Run: headless pygame with SDL's dummy video driver; simulated clock (each Clock.tick advances the game by its frame time, no real sleeping); random seed 0; keys injected as events and as key.get_pressed() state; mouse plan: one left click at the window centre at the start of phase 2, then a move to the lower-right quarter at the start of phase 3.
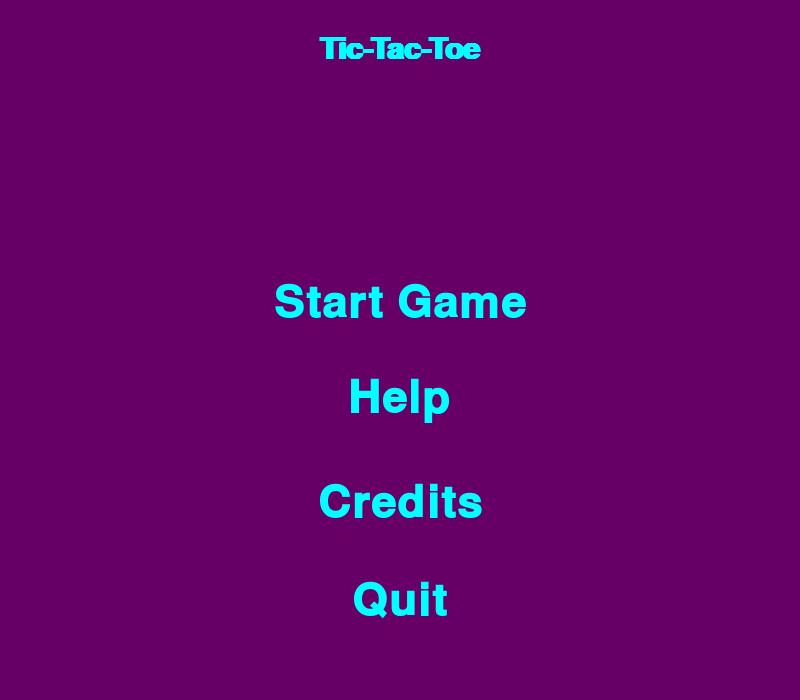
Frame 1 of 4 · flips 1–60 · no input
Frame 2 of 4 · flips 61–180 · clicked the window centre · tapped SPACE, RETURN · held RIGHT (→), D · screen unchanged from frame 1, image omitted
Frame 3 of 4 · flips 181–300 · moved the mouse to the lower-right quarter · held DOWN (↓), S · screen unchanged from frame 2, image omitted
Frame 4 of 4 · flips 301–420 · held LEFT (←), A, UP (↑), W · screen unchanged from frame 3, image omitted

The pygame program that drew these frames:

import pygame
from pygame import mouse
import pygame.freetype
from pygame.sprite import Sprite
from enum import Enum


DARK_PURPLE = (102, 0, 102)
LIGHT_BLUE = (0, 255, 255)
Menu_Screen = pygame.display.set_mode((800, 700))

pygame.display.set_caption("Tic-Tac-Toe Menu")

def Make_a_place_on_screen_for_text(text, Text_size, Text_Color, Bg_rgb):
    """ display's text on screen"""
    font = pygame.freetype.SysFont("Verdana", Text_size, bold=True)
    surface, _ = font.render(text=text, fgcolor=Text_Color, bgcolor=Bg_rgb)
    return surface.convert_alpha()

def display_regular_text(Text,Text_size, Text_X, Text_Y,Text_color, Bg_Color):
    """Non Interactive text"""
    font = pygame.font.SysFont("Verdana",Text_size, bold=True)
    text = font.render(Text, True, Text_color, Bg_Color)
    Text_Box = text.get_rect() # makes box for text
    Text_Box.center = (Text_X, Text_Y) # X and Y location 
    Menu_Screen.blit(text, Text_Box) # displays text on screen



class Recative_Text(Sprite):
    """Makes the text be able to react"""
    def __init__(self, Text_Center, text, Text_size, Bg_rgb, Text_color, Action=None):
        self.mouse_over = False  # Is the mouse over the text?

        # Creates the regular text
        default_Text = Make_a_place_on_screen_for_text(
            text=text, Text_size=Text_size, Text_Color=Text_color, Bg_rgb=Bg_rgb
        )

        # creates the reactive text
        highlighted_Text = Make_a_place_on_screen_for_text(
            text=text, Text_size=Text_size * 1.2, Text_Color=Text_color, Bg_rgb=Bg_rgb
        )

        # both the reactive and Regular text are now one
        self.High_lights_text = [default_Text, highlighted_Text]
        self.Reactive = [
            default_Text.get_rect(center=Text_Center),
            highlighted_Text.get_rect(center=Text_Center),
        ]
        # for text to do some type of command or action
        self.Action = Action

        # calls the init method of the parent sprite class
        super().__init__()

    """ is the mouse over text if yes does reactive if no goes to regular text """
    @property
    def default(self):
        return self.High_lights_text[1] if self.mouse_over else self.High_lights_text[0]

    @property
    def TextReactive(self):
        return self.Reactive[1] if self.mouse_over else self.Reactive[0]

    def update(self, mouse_postition, mouse_over):

        if self.TextReactive.collidepoint(mouse_postition):
            self.mouse_over = True
            if mouse_over:
                return self.Action
        else:
            self.mouse_over = False

        """ Places the text onto menu """
    def Place_Text(self, surface):
        surface.blit(self.default, self.TextReactive)


class Game(Enum):
    QUIT = -1
    Main_Menu = 0
    Start_game_next_screen = 1
    Help_screen = 2
    Credits_screen = -2
    Two_Player_mode = 3
    Ai_mode = -3
    How_to_play_3by3 = 4
    How_to_play_5by5_or_more = -4


# the main loop
def menu_loop():

    pygame.init()

    Game_State = Game.Main_Menu

    Start_menu = True
    while Start_menu == True:
        if Game_State == Game.Main_Menu:
            Game_State = Title_screen(Menu_Screen)
        
        if Game_State == Game.Start_game_next_screen:
            Game_State = start_menu(Menu_Screen)

        if Game_State == Game.Help_screen:
            Game_State = Help_section(Menu_Screen)
        
        if Game_State == Game.How_to_play_3by3:
            Game_State = HowToPlay3X3Board(Menu_Screen)
        
        if Game_State == Game.Credits_screen:
            Game_State = credits_section(Menu_Screen)

        if Game_State == Game.Two_Player_mode:
            Game_State = Two_Player_Mode(Menu_Screen)

        if Game_State == Game.Ai_mode:
            Game_State = Ai_Mode(Menu_Screen)
        

        if Game_State == Game.QUIT:
            pygame.quit()
            return


"""Text for menu screen"""
def Title_screen(MenuScreen):

    Start_Game_Text = Recative_Text(
    Text_Center = (400, 300),
    Text_size = 45,
    Bg_rgb = DARK_PURPLE,
    Text_color = LIGHT_BLUE,
    text ="Start Game",
    Action = Game.Start_game_next_screen, 
    )
    Help_Text = Recative_Text(
        Text_Center = (400, 400),
        Text_size = 45,
        Bg_rgb = DARK_PURPLE,
        Text_color = LIGHT_BLUE,
        text = "Help",
        Action = Game.Help_screen
    )
    credits_Text = Recative_Text(
        Text_Center = (400, 500),
        Text_size = 45,
        Bg_rgb = DARK_PURPLE,
        Text_color = LIGHT_BLUE,
        text = "Credits",
        Action = Game.Credits_screen
    )
    quit_Text = Recative_Text(
        Text_Center = (400, 600),
        Text_size = 45,
        Bg_rgb = DARK_PURPLE,
        Text_color = LIGHT_BLUE,
        text = "Quit",
        Action = Game.QUIT,
    )

    texts_for_menu = [Start_Game_Text, Help_Text, credits_Text ,quit_Text]
    Menu = True
    while Menu == True:
        mouse_over_text = False
        for window in pygame.event.get():
            if window.type == pygame.MOUSEBUTTONUP and window.button == 1:
                mouse_over_text = True
        MenuScreen.fill(DARK_PURPLE)
        display_regular_text("Tic-Tac-Toe", 45, 400, 50, LIGHT_BLUE,DARK_PURPLE)
    

        for texts in texts_for_menu:
            Menu_Action = texts.update(pygame.mouse.get_pos(), mouse_over_text)
            if Menu_Action is not None:
                return Menu_Action
            texts.Place_Text(MenuScreen)

        pygame.display.flip()

"""When you hit start game goes to next screen"""
def start_menu(Menu_Screen):
    menu_return = True
    return_back_to_screen = Recative_Text(
        Text_Center = (190, 670),
        Text_size = 25, 
        Bg_rgb = DARK_PURPLE,
        Text_color = LIGHT_BLUE,
        text = "Return to main menu",
        Action = Game.Main_Menu,
    )
    Two_player_text = Recative_Text(
        Text_Center = (400, 300),
        Text_size = 50,
        Bg_rgb = DARK_PURPLE, 
        Text_color = LIGHT_BLUE, 
        text = "Two Player",
        Action = Game.Two_Player_mode
    )

    Vs_Ai_text = Recative_Text(
        Text_Center = (400, 500),
        Text_size = 50,
        Bg_rgb = DARK_PURPLE,
        Text_color = LIGHT_BLUE,
        text = "Ai",
        Action = Game.Ai_mode
    )

    texts = [Two_player_text, Vs_Ai_text, return_back_to_screen]
    while menu_return == True:
        mouse_over_text = False
        for window in pygame.event.get():
            if window.type == pygame.MOUSEBUTTONUP and window.button == 1:
                mouse_over_text = True
        Menu_Screen.fill(DARK_PURPLE)
        display_regular_text("How do you want to play?", 40, 400, 50, LIGHT_BLUE, DARK_PURPLE)
        
        for every_text in texts:
            second_screen = every_text.update(pygame.mouse.get_pos(), mouse_over_text)
            if second_screen is not None:
                return second_screen
            every_text.Place_Text(Menu_Screen)
            
        pygame.display.flip()
    



def Help_section(Menu_Screen):
    How_to_play_3By3 = Recative_Text(
        Text_Center = (400, 300),
        Text_size = 50,
        Bg_rgb = DARK_PURPLE,
        Text_color = LIGHT_BLUE,
        text = "3 By 3 Board",
        Action = Game.How_to_play_3by3
    )
    How_to_play_5By5_or_More = Recative_Text(
    Text_Center = (400, 500),
    Text_size = 45,
    Bg_rgb = DARK_PURPLE,
    Text_color = LIGHT_BLUE,
    text = "5 By 5 Board or Higher",
    Action = None
    )
    return_back_to_screen = Recative_Text(
    Text_Center = (190, 670),
    Text_size = 25, 
    Bg_rgb = DARK_PURPLE,
    Text_color = LIGHT_BLUE,
    text = "Return to main menu",
    Action = Game.Main_Menu,
    )

    Text_for_help_section = [How_to_play_3By3,  How_to_play_5By5_or_More, return_back_to_screen]
    Help_section_display = True
    while Help_section_display == True:
        mouse_over_text = False
        for window in pygame.event.get():
            if window.type == pygame.MOUSEBUTTONUP and window.button == 1:
                mouse_over_text = True
        Menu_Screen.fill(DARK_PURPLE)
        display_regular_text("How to play?", 40, 400, 50, LIGHT_BLUE, DARK_PURPLE )


        for Every_text in Text_for_help_section:
            Help_section_screen = Every_text.update(pygame.mouse.get_pos(), mouse_over_text)
            if Help_section_screen is not None:
                return Help_section_screen
            Every_text.Place_Text(Menu_Screen)

        pygame.display.flip()



def HowToPlay3X3Board(Menu_Screen):
    return_back_to_screen = Recative_Text(
    Text_Center = (190, 670),
    Text_size = 25, 
    Bg_rgb = DARK_PURPLE,
    Text_color = LIGHT_BLUE,
    text = "Return to main menu",
    Action = Game.Help_screen
    )

    return_back = [return_back_to_screen]
    display_Text = True
    while display_Text == True:
        mouse_over_text = False
        for window in pygame.event.get():
            if window.type == pygame.MOUSEBUTTONUP and window.button == 1:
                mouse_over_text = True
        Menu_Screen.fill(DARK_PURPLE)
        display_regular_text("Click on the box to place a letter", 30, 400, 150, LIGHT_BLUE, DARK_PURPLE)
        display_regular_text("Your goal is to get 3 in a row", 30, 400, 200, LIGHT_BLUE, DARK_PURPLE)
        display_regular_text("If you get 3 in a row (Up, Down, Across, or Diagonally) ", 25, 400, 250, LIGHT_BLUE, DARK_PURPLE)
        display_regular_text("You win the game ", 25, 400, 280, LIGHT_BLUE, DARK_PURPLE)
        display_regular_text("If the person or the computer place a letter in a box", 25, 400, 330, LIGHT_BLUE, DARK_PURPLE)
        display_regular_text("You cannot place your letter in that box anymore", 25, 400, 360, LIGHT_BLUE, DARK_PURPLE)
        display_regular_text("If all 9 boxes have been fulled up", 25, 400, 410, LIGHT_BLUE, DARK_PURPLE)
        display_regular_text("The game ends in a tie", 25, 400, 440, LIGHT_BLUE, DARK_PURPLE)
        display_regular_text("Nobody wins the game ", 25, 400, 470, LIGHT_BLUE, DARK_PURPLE)
        display_regular_text("Player 1 is always X ", 25, 400, 520, LIGHT_BLUE, DARK_PURPLE)






        for text in return_back:
            go_back_to_help_section = text.update(pygame.mouse.get_pos(), mouse_over_text)
            if go_back_to_help_section is not None:
                return go_back_to_help_section
            text.Place_Text(Menu_Screen)

        
        pygame.display.flip()


def credits_section(Menu_Screen):
    return_back_to_screen = Recative_Text(
    Text_Center = (190, 670),
    Text_size = 25, 
    Bg_rgb = DARK_PURPLE,
    Text_color = LIGHT_BLUE,
    text = "Return to main menu",
    Action = Game.Main_Menu,
    )
    text_to_return = [return_back_to_screen]
    credits_Display = True
    while credits_Display == True:
        mouse_over_text = False
        for window in pygame.event.get():
            if window.type == pygame.MOUSEBUTTONUP and window.button == 1:
                mouse_over_text = True
        Menu_Screen.fill(DARK_PURPLE)
        display_regular_text("Credits", 50, 400, 300, LIGHT_BLUE, DARK_PURPLE)
        display_regular_text("Made by Tennessee Foster", 45, 400, 350, LIGHT_BLUE, DARK_PURPLE)

        for text in text_to_return:
            return_back = return_back_to_screen.update(pygame.mouse.get_pos(), mouse_over_text)
            if return_back is not None:
                return return_back
            text.Place_Text(Menu_Screen)

        pygame.display.flip()


"""Two Player Mode """
def Two_Player_Mode(Menu_Screen):
    Board_size_3X3 = Recative_Text(
    Text_Center = (400, 200),
    Text_size = 35, 
    Bg_rgb = DARK_PURPLE,
    Text_color = LIGHT_BLUE,
    text = "3 By 3 Board",
    Action = None
    )
    Board_size_5X5 = Recative_Text(
    Text_Center = (400, 280),
    Text_size = 35, 
    Bg_rgb = DARK_PURPLE,
    Text_color = LIGHT_BLUE,
    text = "5 By 5 Board",
    Action = None
    )
    Board_size_7X7 = Recative_Text(
    Text_Center = (400, 360),
    Text_size = 35, 
    Bg_rgb = DARK_PURPLE,
    Text_color = LIGHT_BLUE,
    text = "7 By 7 Board",
    Action = None
    )
    Board_size_10X10 = Recative_Text(
    Text_Center = (400, 440),
    Text_size = 35, 
    Bg_rgb = DARK_PURPLE,
    Text_color = LIGHT_BLUE,
    text = "10 By 10 Board",
    Action = None
    )
    Board_size_20X20 = Recative_Text(
    Text_Center = (400, 520),
    Text_size = 35, 
    Bg_rgb = DARK_PURPLE,
    Text_color = LIGHT_BLUE,
    text = "20 By 20 Board",
    Action = None
    )

    Board_size_30X30 = Recative_Text(
    Text_Center = (400, 600),
    Text_size = 35, 
    Bg_rgb = DARK_PURPLE,
    Text_color = LIGHT_BLUE,
    text = "30 By 30 Board",
    Action = None
    )

    return_back_to_screen = Recative_Text(
    Text_Center = (190, 670),
    Text_size = 25, 
    Bg_rgb = DARK_PURPLE,
    Text_color = LIGHT_BLUE,
    text = "Return to main menu",
    Action = Game.Start_game_next_screen,
    )

    board_sizes = [Board_size_3X3,Board_size_5X5, Board_size_7X7,
    Board_size_10X10, Board_size_20X20, Board_size_30X30, return_back_to_screen ]
    choose_board_size = True

    while choose_board_size == True:
        mouse_over_text = False
        for window in pygame.event.get():
            if window.type == pygame.MOUSEBUTTONUP and window.button == 1:
                mouse_over_text = True
        Menu_Screen.fill(DARK_PURPLE)
        display_regular_text("Choose Your Board", 40, 400, 50, LIGHT_BLUE,DARK_PURPLE)

        for Every_board_size in board_sizes:
            Boards = Every_board_size.update(pygame.mouse.get_pos(), mouse_over_text)
            if Boards is not None:
                return Boards
            Every_board_size.Place_Text(Menu_Screen)

        pygame.display.flip()


def Ai_Mode(Menu_Screen):
    Board_size_3X3 = Recative_Text(
        Text_Center = (400, 200),
        Text_size = 35, 
        Bg_rgb = DARK_PURPLE,
        Text_color = LIGHT_BLUE,
        text = "3 By 3 Board",
        Action = None
    )
    Board_size_5X5 = Recative_Text(
    Text_Center = (400, 280),
    Text_size = 35, 
    Bg_rgb = DARK_PURPLE,
    Text_color = LIGHT_BLUE,
    text = "5 By 5 Board",
    Action = None
    )
    Board_size_7X7 = Recative_Text(
    Text_Center = (400, 360),
    Text_size = 35, 
    Bg_rgb = DARK_PURPLE,
    Text_color = LIGHT_BLUE,
    text = "7 By 7 Board",
    Action = None
    )
    Board_size_10X10 = Recative_Text(
    Text_Center = (400, 440),
    Text_size = 35, 
    Bg_rgb = DARK_PURPLE,
    Text_color = LIGHT_BLUE,
    text = "10 By 10 Board",
    Action = None
    )
    Board_size_20X20 = Recative_Text(
    Text_Center = (400, 520),
    Text_size = 35, 
    Bg_rgb = DARK_PURPLE,
    Text_color = LIGHT_BLUE,
    text = "20 By 20 Board",
    Action = None
    )

    Board_size_30X30 = Recative_Text(
    Text_Center = (400, 600),
    Text_size = 35, 
    Bg_rgb = DARK_PURPLE,
    Text_color = LIGHT_BLUE,
    text = "30 By 30 Board",
    Action = None
    )

    return_back_to_screen = Recative_Text(
    Text_Center = (190, 670),
    Text_size = 25, 
    Bg_rgb = DARK_PURPLE,
    Text_color = LIGHT_BLUE,
    text = "Return to main menu",
    Action = Game.Start_game_next_screen,
    )

    board_sizes = [Board_size_3X3,Board_size_5X5, Board_size_7X7,
    Board_size_10X10, Board_size_20X20, Board_size_30X30, return_back_to_screen ]
    choose_board_size = True

    while choose_board_size == True:
        mouse_over_text = False
        for window in pygame.event.get():
            if window.type == pygame.MOUSEBUTTONUP and window.button == 1:
                mouse_over_text = True
        Menu_Screen.fill(DARK_PURPLE)
        display_regular_text("Choose Your Board", 40, 400, 50, LIGHT_BLUE,DARK_PURPLE)

        for Every_board_size in board_sizes:
            Boards = Every_board_size.update(pygame.mouse.get_pos(), mouse_over_text)
            if Boards is not None:
                return Boards
            Every_board_size.Place_Text(Menu_Screen)

        pygame.display.flip()



menu_loop()
